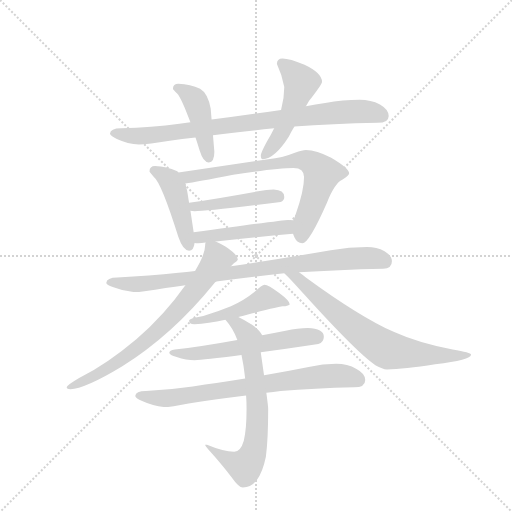
t = 0.00 s
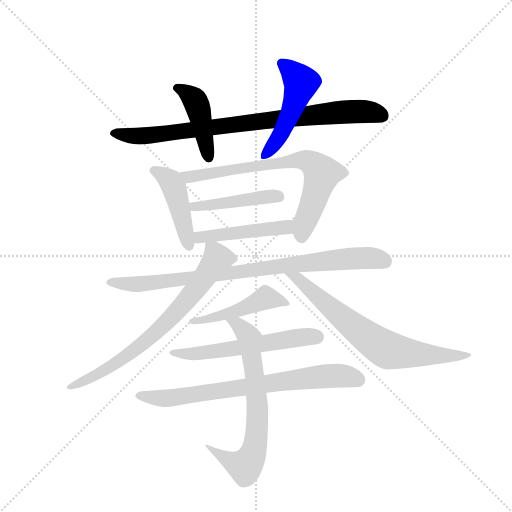
t = 2.10 s
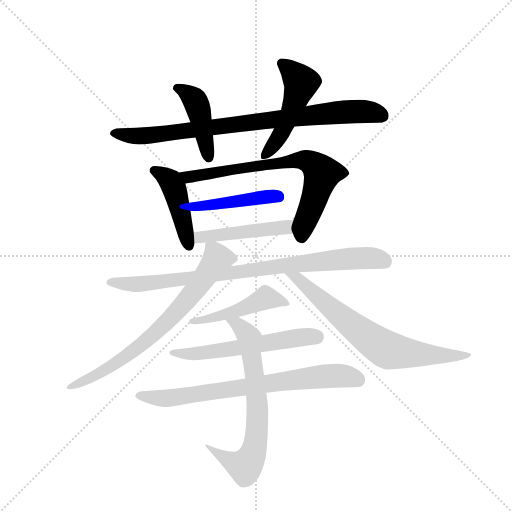
t = 4.20 s
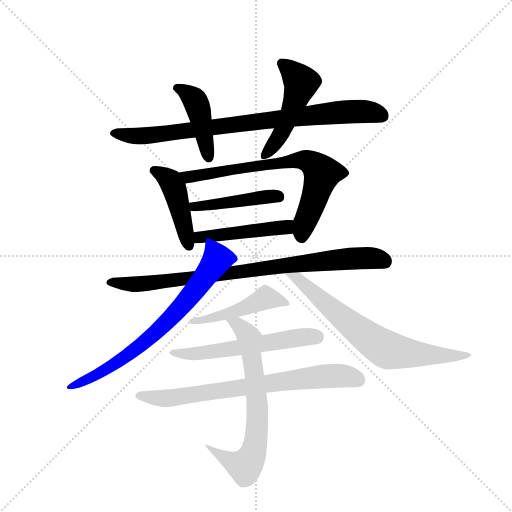
t = 6.30 s
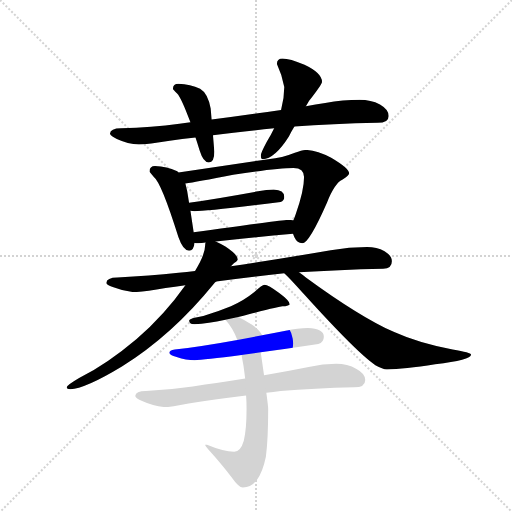
t = 8.41 s
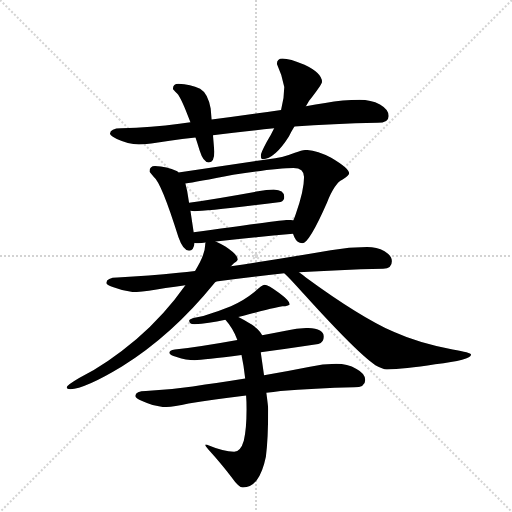
t = 10.51 s

The animated SVG that drew these frames (rendered in a browser with its animation timeline set to each time). Animation: 14 CSS @keyframes rules; one cycle of 10.51 s.

<svg version="1.1" viewBox="0 0 1024 1024" xmlns="http://www.w3.org/2000/svg">
  <g stroke="lightgray" stroke-dasharray="1,1" stroke-width="1" transform="scale(4, 4)">
    <line x1="0" y1="0" x2="256" y2="256"></line>
    <line x1="256" y1="0" x2="0" y2="256"></line>
    <line x1="128" y1="0" x2="128" y2="256"></line>
    <line x1="0" y1="128" x2="256" y2="128"></line>
  </g>
  <g transform="scale(0.92, -0.92) translate(60, -900)">
    <style type="text/css">
      
        @keyframes keyframes0 {
          from {
            stroke: blue;
            stroke-dashoffset: 843;
            stroke-width: 128;
          }
          73% {
            animation-timing-function: step-end;
            stroke: blue;
            stroke-dashoffset: 0;
            stroke-width: 128;
          }
          to {
            stroke: black;
            stroke-width: 1024;
          }
        }
        #make-me-a-hanzi-animation-0 {
          animation: keyframes0 0.93603515625s both;
          animation-delay: 0s;
          animation-timing-function: linear;
        }
      
        @keyframes keyframes1 {
          from {
            stroke: blue;
            stroke-dashoffset: 430;
            stroke-width: 128;
          }
          58% {
            animation-timing-function: step-end;
            stroke: blue;
            stroke-dashoffset: 0;
            stroke-width: 128;
          }
          to {
            stroke: black;
            stroke-width: 1024;
          }
        }
        #make-me-a-hanzi-animation-1 {
          animation: keyframes1 0.5999348958333334s both;
          animation-delay: 0.93603515625s;
          animation-timing-function: linear;
        }
      
        @keyframes keyframes2 {
          from {
            stroke: blue;
            stroke-dashoffset: 496;
            stroke-width: 128;
          }
          62% {
            animation-timing-function: step-end;
            stroke: blue;
            stroke-dashoffset: 0;
            stroke-width: 128;
          }
          to {
            stroke: black;
            stroke-width: 1024;
          }
        }
        #make-me-a-hanzi-animation-2 {
          animation: keyframes2 0.6536458333333334s both;
          animation-delay: 1.5359700520833335s;
          animation-timing-function: linear;
        }
      
        @keyframes keyframes3 {
          from {
            stroke: blue;
            stroke-dashoffset: 443;
            stroke-width: 128;
          }
          59% {
            animation-timing-function: step-end;
            stroke: blue;
            stroke-dashoffset: 0;
            stroke-width: 128;
          }
          to {
            stroke: black;
            stroke-width: 1024;
          }
        }
        #make-me-a-hanzi-animation-3 {
          animation: keyframes3 0.6105143229166666s both;
          animation-delay: 2.189615885416667s;
          animation-timing-function: linear;
        }
      
        @keyframes keyframes4 {
          from {
            stroke: blue;
            stroke-dashoffset: 722;
            stroke-width: 128;
          }
          70% {
            animation-timing-function: step-end;
            stroke: blue;
            stroke-dashoffset: 0;
            stroke-width: 128;
          }
          to {
            stroke: black;
            stroke-width: 1024;
          }
        }
        #make-me-a-hanzi-animation-4 {
          animation: keyframes4 0.8375651041666666s both;
          animation-delay: 2.8001302083333335s;
          animation-timing-function: linear;
        }
      
        @keyframes keyframes5 {
          from {
            stroke: blue;
            stroke-dashoffset: 447;
            stroke-width: 128;
          }
          59% {
            animation-timing-function: step-end;
            stroke: blue;
            stroke-dashoffset: 0;
            stroke-width: 128;
          }
          to {
            stroke: black;
            stroke-width: 1024;
          }
        }
        #make-me-a-hanzi-animation-5 {
          animation: keyframes5 0.61376953125s both;
          animation-delay: 3.6376953125s;
          animation-timing-function: linear;
        }
      
        @keyframes keyframes6 {
          from {
            stroke: blue;
            stroke-dashoffset: 467;
            stroke-width: 128;
          }
          60% {
            animation-timing-function: step-end;
            stroke: blue;
            stroke-dashoffset: 0;
            stroke-width: 128;
          }
          to {
            stroke: black;
            stroke-width: 1024;
          }
        }
        #make-me-a-hanzi-animation-6 {
          animation: keyframes6 0.6300455729166666s both;
          animation-delay: 4.25146484375s;
          animation-timing-function: linear;
        }
      
        @keyframes keyframes7 {
          from {
            stroke: blue;
            stroke-dashoffset: 859;
            stroke-width: 128;
          }
          74% {
            animation-timing-function: step-end;
            stroke: blue;
            stroke-dashoffset: 0;
            stroke-width: 128;
          }
          to {
            stroke: black;
            stroke-width: 1024;
          }
        }
        #make-me-a-hanzi-animation-7 {
          animation: keyframes7 0.9490559895833334s both;
          animation-delay: 4.881510416666667s;
          animation-timing-function: linear;
        }
      
        @keyframes keyframes8 {
          from {
            stroke: blue;
            stroke-dashoffset: 726;
            stroke-width: 128;
          }
          70% {
            animation-timing-function: step-end;
            stroke: blue;
            stroke-dashoffset: 0;
            stroke-width: 128;
          }
          to {
            stroke: black;
            stroke-width: 1024;
          }
        }
        #make-me-a-hanzi-animation-8 {
          animation: keyframes8 0.8408203125s both;
          animation-delay: 5.83056640625s;
          animation-timing-function: linear;
        }
      
        @keyframes keyframes9 {
          from {
            stroke: blue;
            stroke-dashoffset: 712;
            stroke-width: 128;
          }
          70% {
            animation-timing-function: step-end;
            stroke: blue;
            stroke-dashoffset: 0;
            stroke-width: 128;
          }
          to {
            stroke: black;
            stroke-width: 1024;
          }
        }
        #make-me-a-hanzi-animation-9 {
          animation: keyframes9 0.8294270833333334s both;
          animation-delay: 6.67138671875s;
          animation-timing-function: linear;
        }
      
        @keyframes keyframes10 {
          from {
            stroke: blue;
            stroke-dashoffset: 477;
            stroke-width: 128;
          }
          61% {
            animation-timing-function: step-end;
            stroke: blue;
            stroke-dashoffset: 0;
            stroke-width: 128;
          }
          to {
            stroke: black;
            stroke-width: 1024;
          }
        }
        #make-me-a-hanzi-animation-10 {
          animation: keyframes10 0.63818359375s both;
          animation-delay: 7.500813802083333s;
          animation-timing-function: linear;
        }
      
        @keyframes keyframes11 {
          from {
            stroke: blue;
            stroke-dashoffset: 573;
            stroke-width: 128;
          }
          65% {
            animation-timing-function: step-end;
            stroke: blue;
            stroke-dashoffset: 0;
            stroke-width: 128;
          }
          to {
            stroke: black;
            stroke-width: 1024;
          }
        }
        #make-me-a-hanzi-animation-11 {
          animation: keyframes11 0.71630859375s both;
          animation-delay: 8.138997395833332s;
          animation-timing-function: linear;
        }
      
        @keyframes keyframes12 {
          from {
            stroke: blue;
            stroke-dashoffset: 736;
            stroke-width: 128;
          }
          71% {
            animation-timing-function: step-end;
            stroke: blue;
            stroke-dashoffset: 0;
            stroke-width: 128;
          }
          to {
            stroke: black;
            stroke-width: 1024;
          }
        }
        #make-me-a-hanzi-animation-12 {
          animation: keyframes12 0.8489583333333334s both;
          animation-delay: 8.855305989583332s;
          animation-timing-function: linear;
        }
      
        @keyframes keyframes13 {
          from {
            stroke: blue;
            stroke-dashoffset: 678;
            stroke-width: 128;
          }
          69% {
            animation-timing-function: step-end;
            stroke: blue;
            stroke-dashoffset: 0;
            stroke-width: 128;
          }
          to {
            stroke: black;
            stroke-width: 1024;
          }
        }
        #make-me-a-hanzi-animation-13 {
          animation: keyframes13 0.8017578125s both;
          animation-delay: 9.704264322916666s;
          animation-timing-function: linear;
        }
      
    </style>
    
      <path d="M 722 683 Q 686 683 647 676 Q 626 673 605 669 L 551 661 Q 470 649 400 640 L 354 634 Q 342 632 330 631 Q 270 623 203 621 Q 180 621 179 609 Q 181 604 194 598 Q 218 587 242 586 Q 262 586 309 594 Q 335 598 365 601 L 403 606 Q 462 613 536 621 L 580 625 Q 661 631 761 633 Q 785 633 785 648 Q 785 662 766 673 Q 746 683 722 683 Z" fill="lightgray"></path>
    
      <path d="M 400 640 L 398 664 Q 392 697 375 707 Q 354 717 328 718 Q 316 718 316 707 Q 316 705 325 697 Q 334 688 354 634 L 365 601 Q 369 589 374 573 Q 382 547 394 547 Q 406 547 406 570 L 403 606 L 400 640 Z" fill="lightgray"></path>
    
      <path d="M 605 669 Q 608 674 612 681 Q 640 717 640 722 Q 640 741 602 759 Q 570 773 554 773 Q 542 773 542 761 Q 553 738 558 711 Q 558 687 551 661 L 536 621 Q 530 608 520 592 Q 507 568 507 562 Q 507 554 511 554 Q 537 554 568 603 Q 572 612 580 625 L 605 669 Z" fill="lightgray"></path>
    
      <path d="M 277 539 Q 265 539 265 527 Q 266 525 274 516 Q 291 503 328 384 Q 338 355 351 355 Q 361 355 363 372 L 361 395 L 354 442 L 351 459 L 347 484 Q 345 493 343 501 L 328 525 Q 326 527 324 528 Q 303 538 277 539 Z" fill="lightgray"></path>
    
      <path d="M 577 392 Q 578 389 580 384 Q 586 371 597 371 Q 612 371 651 460 Q 668 502 684 509 Q 699 519 699 523 Q 699 534 660 557 Q 628 574 605 574 Q 598 574 581 568 Q 554 557 523 554 L 328 525 C 298 521 313 496 343 501 Q 366 504 447 520 Q 541 535 578 535 Q 601 535 601 515 Q 601 485 583 435 Q 580 427 578 421 C 572 403 572 403 577 392 Z" fill="lightgray"></path>
    
      <path d="M 354 442 Q 358 441 363 441 Q 388 441 550 461 Q 558 464 558 472 Q 558 487 535 488 Q 520 488 501 484 Q 413 468 351 459 C 321 455 324 446 354 442 Z" fill="lightgray"></path>
    
      <path d="M 363 372 Q 366 371 371 371 Q 378 372 387 373 L 409 375 Q 489 384 577 392 C 607 395 608 417 578 421 Q 573 422 566 422 Q 556 422 361 395 C 331 391 333 376 363 372 Z" fill="lightgray"></path>
    
      <path d="M 364 311 Q 346 309 328 307 Q 265 300 195 297 Q 172 297 171 285 Q 172 281 185 276 Q 208 267 230 265 Q 251 265 300 274 Q 320 277 343 280 L 410 288 Q 476 297 558 306 L 590 308 Q 674 314 773 316 Q 792 316 792 332 Q 792 344 776 354 Q 759 363 738 363 Q 699 363 659 356 Q 542 336 442 321 L 364 311 Z" fill="lightgray"></path>
    
      <path d="M 387 373 Q 386 371 386 367 Q 386 347 364 311 L 343 280 Q 298 216 237 163 Q 172 108 112 78 Q 85 62 85 58 Q 85 54 93 54 Q 124 54 205 103 Q 314 171 405 283 Q 407 286 410 288 L 442 321 Q 447 326 449 328 Q 457 334 457 336 Q 457 346 430 364 Q 418 371 409 375 C 389 385 389 385 387 373 Z" fill="lightgray"></path>
    
      <path d="M 558 306 Q 570 295 602 259 Q 717 132 756 106 Q 772 97 781 97 Q 818 97 886 108 Q 964 118 964 129 Q 964 133 924 140 Q 850 154 797 178 Q 721 212 605 297 Q 597 303 590 308 C 566 326 537 327 558 306 Z" fill="lightgray"></path>
    
      <path d="M 515 281 Q 510 281 493 265 Q 471 247 442 234 Q 413 222 382 213 Q 351 208 351 203 Q 351 201 353 198 Q 356 195 363 195 Q 392 197 430 205 L 458 211 Q 469 214 481 217 Q 549 234 554 234 Q 560 234 566 236 L 570 238 Q 570 246 547 263 Q 523 281 515 281 Z" fill="lightgray"></path>
    
      <path d="M 456 161 Q 379 147 320 140 Q 308 138 308 133 Q 308 128 324 124 Q 345 117 363 117 Q 382 117 465 128 L 507 134 Q 559 141 632 152 Q 644 156 644 168 Q 644 186 609 187 Q 588 187 561 181 Q 535 176 510 171 L 456 161 Z" fill="lightgray"></path>
    
      <path d="M 473 77 Q 412 67 359 60 Q 311 53 257 50 Q 235 50 234 39 Q 235 34 249 28 Q 273 17 296 15 Q 312 15 350 23 Q 403 31 475 40 L 519 46 Q 534 48 550 50 Q 623 56 710 58 Q 734 58 734 74 Q 734 88 715 98 Q 695 109 671 109 Q 642 109 611 102 Q 561 92 514 84 L 473 77 Z" fill="lightgray"></path>
    
      <path d="M 430 205 Q 447 186 456 161 L 465 128 Q 470 105 473 77 L 475 40 Q 476 27 476 11 Q 476 -33 470 -58 Q 463 -82 449 -82 Q 426 -82 390 -67 L 386 -67 Q 386 -70 393 -77 Q 422 -109 443 -137 Q 459 -160 468 -160 Q 486 -160 498 -144 Q 511 -127 518 -93 Q 523 -54 523 11 Q 523 16 519 46 L 514 84 Q 511 105 507 133 L 507 134 C 503 164 520 158 510 171 Q 505 182 488 194 Q 470 205 458 211 C 432 225 411 228 430 205 Z" fill="lightgray"></path>
    
    
      <clipPath id="make-me-a-hanzi-clip-0">
        <path d="M 722 683 Q 686 683 647 676 Q 626 673 605 669 L 551 661 Q 470 649 400 640 L 354 634 Q 342 632 330 631 Q 270 623 203 621 Q 180 621 179 609 Q 181 604 194 598 Q 218 587 242 586 Q 262 586 309 594 Q 335 598 365 601 L 403 606 Q 462 613 536 621 L 580 625 Q 661 631 761 633 Q 785 633 785 648 Q 785 662 766 673 Q 746 683 722 683 Z"></path>
      </clipPath>
      <path clip-path="url(#make-me-a-hanzi-clip-0)" d="M 186 611 L 267 606 L 715 658 L 769 650" fill="none" id="make-me-a-hanzi-animation-0" stroke-dasharray="715 1430" stroke-linecap="round"></path>
    
      <clipPath id="make-me-a-hanzi-clip-1">
        <path d="M 400 640 L 398 664 Q 392 697 375 707 Q 354 717 328 718 Q 316 718 316 707 Q 316 705 325 697 Q 334 688 354 634 L 365 601 Q 369 589 374 573 Q 382 547 394 547 Q 406 547 406 570 L 403 606 L 400 640 Z"></path>
      </clipPath>
      <path clip-path="url(#make-me-a-hanzi-clip-1)" d="M 326 708 L 364 681 L 394 557" fill="none" id="make-me-a-hanzi-animation-1" stroke-dasharray="302 604" stroke-linecap="round"></path>
    
      <clipPath id="make-me-a-hanzi-clip-2">
        <path d="M 605 669 Q 608 674 612 681 Q 640 717 640 722 Q 640 741 602 759 Q 570 773 554 773 Q 542 773 542 761 Q 553 738 558 711 Q 558 687 551 661 L 536 621 Q 530 608 520 592 Q 507 568 507 562 Q 507 554 511 554 Q 537 554 568 603 Q 572 612 580 625 L 605 669 Z"></path>
      </clipPath>
      <path clip-path="url(#make-me-a-hanzi-clip-2)" d="M 553 763 L 595 721 L 549 603 L 515 561" fill="none" id="make-me-a-hanzi-animation-2" stroke-dasharray="368 736" stroke-linecap="round"></path>
    
      <clipPath id="make-me-a-hanzi-clip-3">
        <path d="M 277 539 Q 265 539 265 527 Q 266 525 274 516 Q 291 503 328 384 Q 338 355 351 355 Q 361 355 363 372 L 361 395 L 354 442 L 351 459 L 347 484 Q 345 493 343 501 L 328 525 Q 326 527 324 528 Q 303 538 277 539 Z"></path>
      </clipPath>
      <path clip-path="url(#make-me-a-hanzi-clip-3)" d="M 276 529 L 302 514 L 319 491 L 350 366" fill="none" id="make-me-a-hanzi-animation-3" stroke-dasharray="315 630" stroke-linecap="round"></path>
    
      <clipPath id="make-me-a-hanzi-clip-4">
        <path d="M 577 392 Q 578 389 580 384 Q 586 371 597 371 Q 612 371 651 460 Q 668 502 684 509 Q 699 519 699 523 Q 699 534 660 557 Q 628 574 605 574 Q 598 574 581 568 Q 554 557 523 554 L 328 525 C 298 521 313 496 343 501 Q 366 504 447 520 Q 541 535 578 535 Q 601 535 601 515 Q 601 485 583 435 Q 580 427 578 421 C 572 403 572 403 577 392 Z"></path>
      </clipPath>
      <path clip-path="url(#make-me-a-hanzi-clip-4)" d="M 336 522 L 349 515 L 579 552 L 617 546 L 640 522 L 595 382" fill="none" id="make-me-a-hanzi-animation-4" stroke-dasharray="594 1188" stroke-linecap="round"></path>
    
      <clipPath id="make-me-a-hanzi-clip-5">
        <path d="M 354 442 Q 358 441 363 441 Q 388 441 550 461 Q 558 464 558 472 Q 558 487 535 488 Q 520 488 501 484 Q 413 468 351 459 C 321 455 324 446 354 442 Z"></path>
      </clipPath>
      <path clip-path="url(#make-me-a-hanzi-clip-5)" d="M 358 456 L 362 451 L 379 452 L 545 473" fill="none" id="make-me-a-hanzi-animation-5" stroke-dasharray="319 638" stroke-linecap="round"></path>
    
      <clipPath id="make-me-a-hanzi-clip-6">
        <path d="M 363 372 Q 366 371 371 371 Q 378 372 387 373 L 409 375 Q 489 384 577 392 C 607 395 608 417 578 421 Q 573 422 566 422 Q 556 422 361 395 C 331 391 333 376 363 372 Z"></path>
      </clipPath>
      <path clip-path="url(#make-me-a-hanzi-clip-6)" d="M 368 378 L 378 388 L 562 406 L 571 414" fill="none" id="make-me-a-hanzi-animation-6" stroke-dasharray="339 678" stroke-linecap="round"></path>
    
      <clipPath id="make-me-a-hanzi-clip-7">
        <path d="M 364 311 Q 346 309 328 307 Q 265 300 195 297 Q 172 297 171 285 Q 172 281 185 276 Q 208 267 230 265 Q 251 265 300 274 Q 320 277 343 280 L 410 288 Q 476 297 558 306 L 590 308 Q 674 314 773 316 Q 792 316 792 332 Q 792 344 776 354 Q 759 363 738 363 Q 699 363 659 356 Q 542 336 442 321 L 364 311 Z"></path>
      </clipPath>
      <path clip-path="url(#make-me-a-hanzi-clip-7)" d="M 178 287 L 225 281 L 271 284 L 654 334 L 753 339 L 776 331" fill="none" id="make-me-a-hanzi-animation-7" stroke-dasharray="731 1462" stroke-linecap="round"></path>
    
      <clipPath id="make-me-a-hanzi-clip-8">
        <path d="M 387 373 Q 386 371 386 367 Q 386 347 364 311 L 343 280 Q 298 216 237 163 Q 172 108 112 78 Q 85 62 85 58 Q 85 54 93 54 Q 124 54 205 103 Q 314 171 405 283 Q 407 286 410 288 L 442 321 Q 447 326 449 328 Q 457 334 457 336 Q 457 346 430 364 Q 418 371 409 375 C 389 385 389 385 387 373 Z"></path>
      </clipPath>
      <path clip-path="url(#make-me-a-hanzi-clip-8)" d="M 393 369 L 412 337 L 320 217 L 204 118 L 155 86 L 90 58" fill="none" id="make-me-a-hanzi-animation-8" stroke-dasharray="598 1196" stroke-linecap="round"></path>
    
      <clipPath id="make-me-a-hanzi-clip-9">
        <path d="M 558 306 Q 570 295 602 259 Q 717 132 756 106 Q 772 97 781 97 Q 818 97 886 108 Q 964 118 964 129 Q 964 133 924 140 Q 850 154 797 178 Q 721 212 605 297 Q 597 303 590 308 C 566 326 537 327 558 306 Z"></path>
      </clipPath>
      <path clip-path="url(#make-me-a-hanzi-clip-9)" d="M 563 306 L 586 295 L 687 206 L 781 140 L 873 127 L 961 129" fill="none" id="make-me-a-hanzi-animation-9" stroke-dasharray="584 1168" stroke-linecap="round"></path>
    
      <clipPath id="make-me-a-hanzi-clip-10">
        <path d="M 515 281 Q 510 281 493 265 Q 471 247 442 234 Q 413 222 382 213 Q 351 208 351 203 Q 351 201 353 198 Q 356 195 363 195 Q 392 197 430 205 L 458 211 Q 469 214 481 217 Q 549 234 554 234 Q 560 234 566 236 L 570 238 Q 570 246 547 263 Q 523 281 515 281 Z"></path>
      </clipPath>
      <path clip-path="url(#make-me-a-hanzi-clip-10)" d="M 566 240 L 516 252 L 448 221 L 355 202" fill="none" id="make-me-a-hanzi-animation-10" stroke-dasharray="349 698" stroke-linecap="round"></path>
    
      <clipPath id="make-me-a-hanzi-clip-11">
        <path d="M 456 161 Q 379 147 320 140 Q 308 138 308 133 Q 308 128 324 124 Q 345 117 363 117 Q 382 117 465 128 L 507 134 Q 559 141 632 152 Q 644 156 644 168 Q 644 186 609 187 Q 588 187 561 181 Q 535 176 510 171 L 456 161 Z"></path>
      </clipPath>
      <path clip-path="url(#make-me-a-hanzi-clip-11)" d="M 315 135 L 333 130 L 397 134 L 594 167 L 628 167" fill="none" id="make-me-a-hanzi-animation-11" stroke-dasharray="445 890" stroke-linecap="round"></path>
    
      <clipPath id="make-me-a-hanzi-clip-12">
        <path d="M 473 77 Q 412 67 359 60 Q 311 53 257 50 Q 235 50 234 39 Q 235 34 249 28 Q 273 17 296 15 Q 312 15 350 23 Q 403 31 475 40 L 519 46 Q 534 48 550 50 Q 623 56 710 58 Q 734 58 734 74 Q 734 88 715 98 Q 695 109 671 109 Q 642 109 611 102 Q 561 92 514 84 L 473 77 Z"></path>
      </clipPath>
      <path clip-path="url(#make-me-a-hanzi-clip-12)" d="M 241 40 L 322 36 L 623 80 L 677 83 L 717 75" fill="none" id="make-me-a-hanzi-animation-12" stroke-dasharray="608 1216" stroke-linecap="round"></path>
    
      <clipPath id="make-me-a-hanzi-clip-13">
        <path d="M 430 205 Q 447 186 456 161 L 465 128 Q 470 105 473 77 L 475 40 Q 476 27 476 11 Q 476 -33 470 -58 Q 463 -82 449 -82 Q 426 -82 390 -67 L 386 -67 Q 386 -70 393 -77 Q 422 -109 443 -137 Q 459 -160 468 -160 Q 486 -160 498 -144 Q 511 -127 518 -93 Q 523 -54 523 11 Q 523 16 519 46 L 514 84 Q 511 105 507 133 L 507 134 C 503 164 520 158 510 171 Q 505 182 488 194 Q 470 205 458 211 C 432 225 411 228 430 205 Z"></path>
      </clipPath>
      <path clip-path="url(#make-me-a-hanzi-clip-13)" d="M 438 203 L 456 196 L 483 162 L 500 12 L 498 -46 L 487 -94 L 471 -112 L 447 -106 L 401 -81" fill="none" id="make-me-a-hanzi-animation-13" stroke-dasharray="550 1100" stroke-linecap="round"></path>
    
  </g>
</svg>
